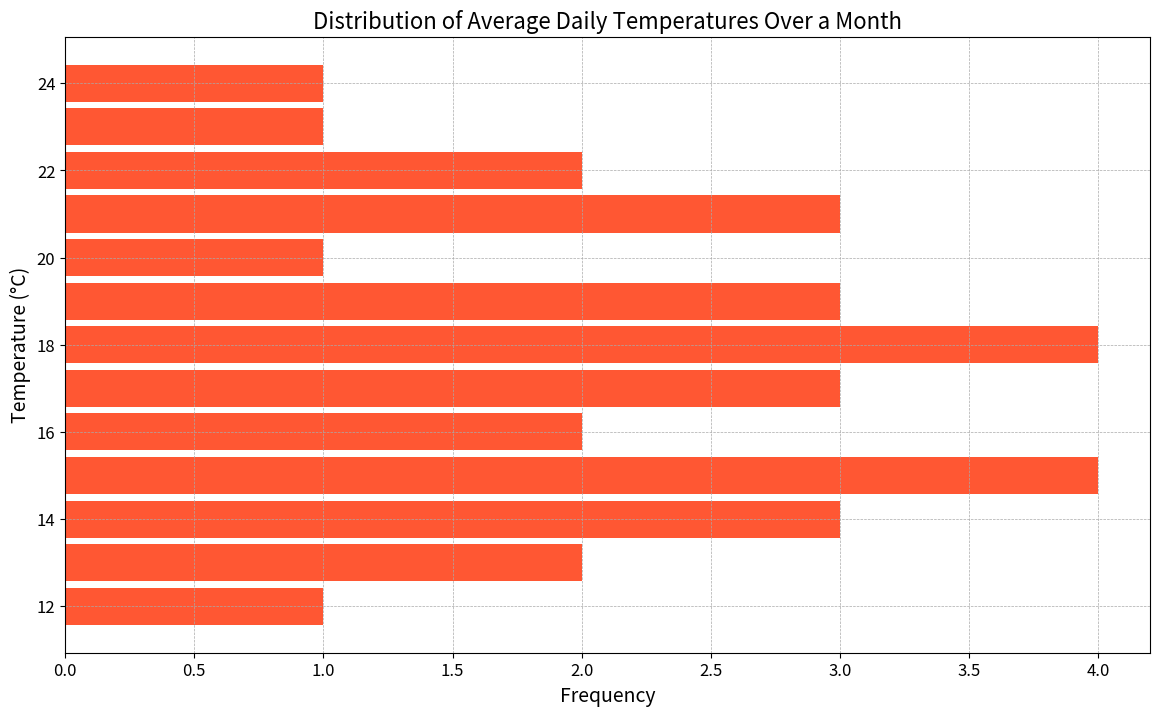

The matplotlib source for this figure:

import matplotlib.pyplot as plt
import numpy as np

# Data points
temperatures = np.array([
    12, 14, 15, 13, 17, 18, 19, 21, 22, 23,
    20, 18, 18, 17, 15, 16, 15, 14, 13, 14,
    15, 18, 19, 21, 25, 24, 22, 21, 19, 17, 16
])

# Parameters for the histogram
bin_width = 1
bins = np.arange(min(temperatures) - bin_width/2, max(temperatures) + bin_width/2, bin_width)

fig, ax = plt.subplots(figsize=(14, 8))  # Change width and height of the chart
ax.hist(temperatures, bins=bins, orientation='horizontal', color='#FF5733', rwidth=0.85)  # Vertical chart, modify color and width

# Add titles and labels
plt.title('Distribution of Average Daily Temperatures Over a Month', fontsize=16)
plt.xlabel('Frequency', fontsize=14)
plt.ylabel('Temperature (°C)', fontsize=14)

# Customize the grid
plt.grid(True, linestyle='--', linewidth=0.5, color='#aaaaaa')

# Customize the ticks
plt.xticks(fontsize=12)
plt.yticks(fontsize=12)

# Show the plot
plt.show()
